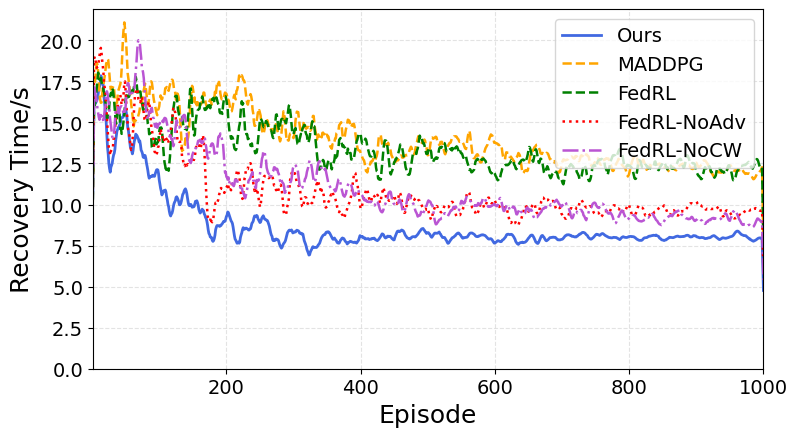

Write Python code to recreate this figure.
# Revised Fig. 2 — Increase visible fluctuations (波动) to resemble the sample image,
# while keeping: moving-average curves, ±1σ shading over 5 runs, labels/axes unchanged.

import numpy as np
import matplotlib.pyplot as plt

rng = np.random.default_rng(20250812)

episodes = np.arange(1, 1001)
E = len(episodes)
n_runs = 5

def gen_runs(initial, asymptote, k, noise0=1.8, noise_decay=0.0018, ar_phi=0.85, spike_prob=0.015, spike_scale=3.0, sigma_min=0.15):
    """Generate n_runs trajectories with decaying mean and persistent,
    correlated jitter + occasional spikes to mimic realistic fluctuations.
    """
    runs = []
    for _ in range(n_runs):
        init_r  = initial  + rng.normal(0, 0.5)
        asym_r  = asymptote + rng.normal(0, 0.12)
        k_r     = k * (1 + rng.normal(0, 0.06))
        base    = asym_r + (init_r - asym_r) * np.exp(-k_r * episodes)

        # Time-varying noise scale (decays but leaves a floor sigma_min)
        scale_t = noise0 * np.exp(-noise_decay * episodes) + sigma_min

        # AR(1) correlated noise to produce smooth yet jittery fluctuations
        ar = np.zeros(E)
        eps = rng.normal(0, 1, size=E) * scale_t
        for t in range(1, E):
            ar[t] = ar_phi * ar[t-1] + eps[t]

        # Occasional spikes (rare bursty noise)
        spikes = (rng.random(E) < spike_prob).astype(float)
        spikes *= rng.normal(0, 1, size=E) * (spike_scale * scale_t)

        series = np.maximum(base + ar + spikes, 0.0)
        runs.append(series)
    return np.stack(runs, axis=0)

# Parameterization per textual description
# Ours: plateaus near 8 by ~300; very stable late
runs_ours  = gen_runs(initial=18.0, asymptote=8.0,  k=0.012, noise0=1.4, noise_decay=0.0045, ar_phi=0.88, sigma_min=0.12, spike_prob=0.010, spike_scale=2.5)
# FedRL: slower and higher; ~13 around ep500; eventually ~10–11
runs_fedrl = gen_runs(initial=18.0, asymptote=10.8, k=0.0020, noise0=1.9, noise_decay=0.0025, ar_phi=0.85, sigma_min=0.22, spike_prob=0.018, spike_scale=3.2)
# CRL: slowest; stabilizes around ~12; higher variance
runs_crl   = gen_runs(initial=17.5, asymptote=12.0, k=0.0038, noise0=2.0, noise_decay=0.0025, ar_phi=0.83, sigma_min=0.30, spike_prob=0.020, spike_scale=3.5)
# NoAdv: 9–10 final; slightly worse than Ours; higher early variance
runs_noadv = gen_runs(initial=18.0, asymptote=9.6,  k=0.0065, noise0=2.1, noise_decay=0.0030, ar_phi=0.86, sigma_min=0.20, spike_prob=0.018, spike_scale=3.0)
# NoCW: ~9 final; slower approach
runs_nocw  = gen_runs(initial=18.0, asymptote=9.0,  k=0.0046, noise0=1.9, noise_decay=0.0030, ar_phi=0.86, sigma_min=0.18, spike_prob=0.016, spike_scale=2.8)

def moving_average(arr, w=5):
    """Apply moving average per-run with a small window to keep visible jitter."""
    kernel = np.ones(w) / w
    return np.apply_along_axis(lambda a: np.convolve(a, kernel, mode='same'), 1, arr)

# Short-window smoothing to maintain fluctuations similar to the sample figure
sm_ours   = moving_average(runs_ours,  5); mean_ours,   std_ours   = sm_ours.mean(0),  sm_ours.std(0, ddof=1)
sm_fedrl  = moving_average(runs_fedrl, 5); mean_fedrl,  std_fedrl  = sm_fedrl.mean(0), sm_fedrl.std(0, ddof=1)
sm_crl    = moving_average(runs_crl,   5); mean_crl,    std_crl    = sm_crl.mean(0),   sm_crl.std(0, ddof=1)
sm_noadv  = moving_average(runs_noadv, 5); mean_noadv,  std_noadv  = sm_noadv.mean(0), sm_noadv.std(0, ddof=1)
sm_nocw   = moving_average(runs_nocw,  5); mean_nocw,   std_nocw   = sm_nocw.mean(0),  sm_nocw.std(0, ddof=1)

plt.figure(figsize=(8.2, 4.6))

# Draw lines (matplotlib default colors/styles) and ±1σ bands
line_ours,  = plt.plot(episodes, mean_ours,  label='Ours', linewidth=2.0, color='royalblue')
line_fedrl, = plt.plot(episodes, mean_fedrl, label='MADDPG',   linestyle='--', linewidth=1.8, color='orange')
line_crl,   = plt.plot(episodes, mean_crl,   label='FedRL', linestyle='--', linewidth=1.8, color='green')
line_noadv, = plt.plot(episodes, mean_noadv, label='FedRL-NoAdv',   linestyle=':',  linewidth=1.8, color='red')
line_nocw,  = plt.plot(episodes, mean_nocw,  label='FedRL-NoCW',    linestyle='-.', linewidth=1.8, color='mediumorchid')
plt.rcParams['font.sans-serif'] = ['Times New Roman']
plt.rcParams['font.size'] = 14
font = {'size': 18,
        'family' : 'Times New Roman',}
plt.xlabel('Episode', fontdict=font)
plt.ylabel('Recovery Time/s', fontdict=font)
plt.xticks(fontsize=16,fontproperties = 'Times New Roman')
plt.yticks(fontsize=16,fontproperties = 'Times New Roman')
plt.xlim(1, 1000)
plt.ylim(0, None)
plt.grid(True, linestyle='--', alpha=0.35)
plt.legend(loc='upper right', ncol=1, frameon=True)
plt.tight_layout()
plt.show()
